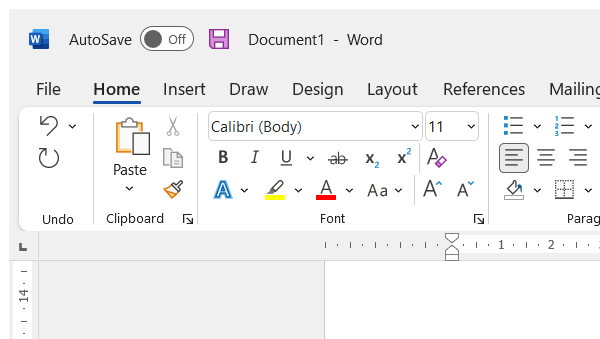
Workflow: PDF_Extraction

Step 1: Attach Window 'winword.exe Document1' on the element in window '*- Word' (winword.exe)

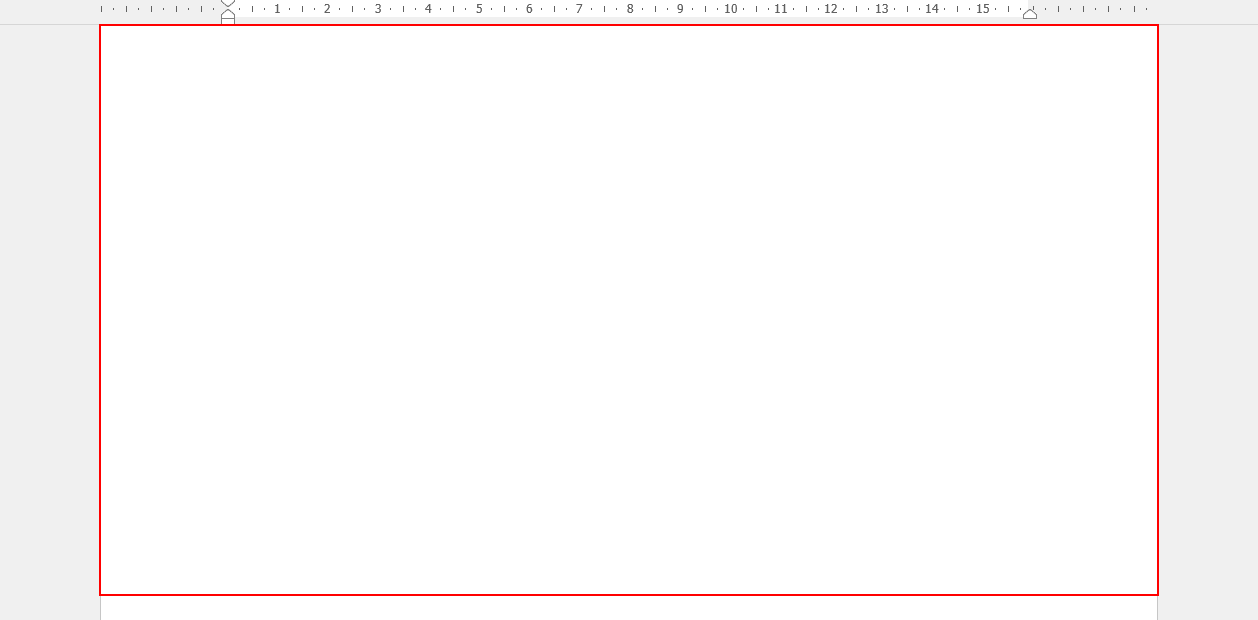
Step 2: type "[item.ToString + vbCr]" into the edit 'Page 1 content'

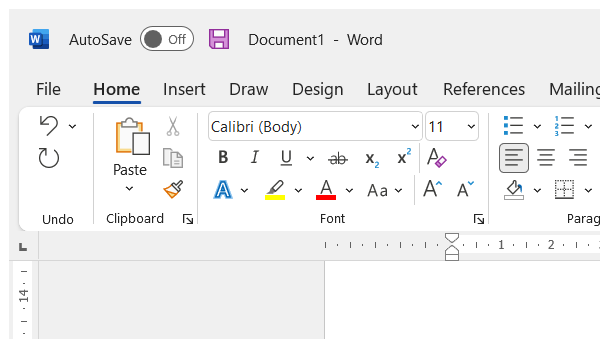
Step 3: Attach Window 'winword.exe Document1' on the element in window '*- Word' (winword.exe)

Step 4: type [item.ToString+vbCr] into the edit 'Page 1 content' (same screen as step 2)